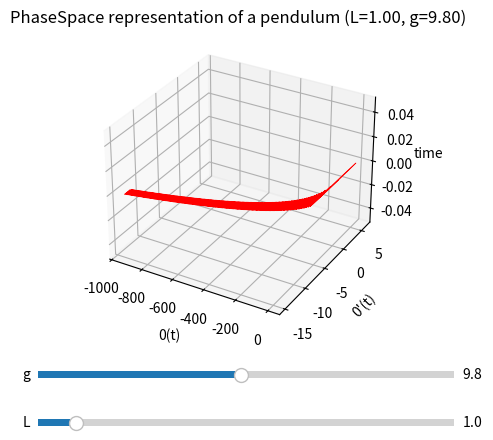

Generate this figure with matplotlib:
import numpy as np
import matplotlib.pyplot as plt
import math
from matplotlib.widgets import Slider
from mpl_toolkits.mplot3d import Axes3D

L = 1
g = 9.8

t0 = 0
T = 100
N = 5000

def f1(x, t):
    return np.array([x[1], -g / L * math.sin(x[0]), x[2]]) # x[1] is velocity, x[2] is time, x[0] is position

def euler(f, x0, dt, N):
    x = np.zeros((N, 3))
    x[0] = x0
    for i in range(1, N):
        t_curr = t0 + dt * i
        x[i] = x[i-1] + dt * f(x[i-1], t_curr)
    return x

dt = (T - t0) / N
x0 = np.array([2.0, 1.0, 0.0])
results = euler(f1, x0, dt, N)


fig = plt.figure()
ax = fig.add_subplot(111, projection='3d')
plt.subplots_adjust(bottom=0.25)
ax.plot(results[:, 0], results[:, 1], results[:, 2], color='red', linewidth=0.5)
ax.set_title(f'PhaseSpace representation of a pendulum (L={L:.2f}, g={g:.2f})')
ax.set_xlabel('0(t)')
ax.set_ylabel("0'(t)")
ax.set_zlabel('time')


ax_l = plt.axes((0.2, 0.05, 0.65, 0.03))
ax_g = plt.axes((0.2, 0.15, 0.65, 0.03))

slider_l = Slider(ax_l, 'L', 0.1, 10.0, valinit=L, valstep=0.1)
slider_g = Slider(ax_g, 'g', 0.1, 20.0, valinit=g, valstep=0.1)

def update(val):
    global L, g
    L = slider_l.val
    g = slider_g.val
    results = euler(f1, x0, dt, N)
    ax.clear()
    ax.plot(results[:, 0], results[:, 1], results[:, 2], color='red', linewidth=0.5)
    ax.set_title(f'PhaseSpace representation of a pendulum (L={L:.2f}, g={g:.2f})')
    ax.set_xlabel('0(t)')
    ax.set_ylabel("0'(t)")
    ax.set_zlabel('time')
    fig.canvas.draw_idle()

slider_l.on_changed(update)
slider_g.on_changed(update)
plt.show()
